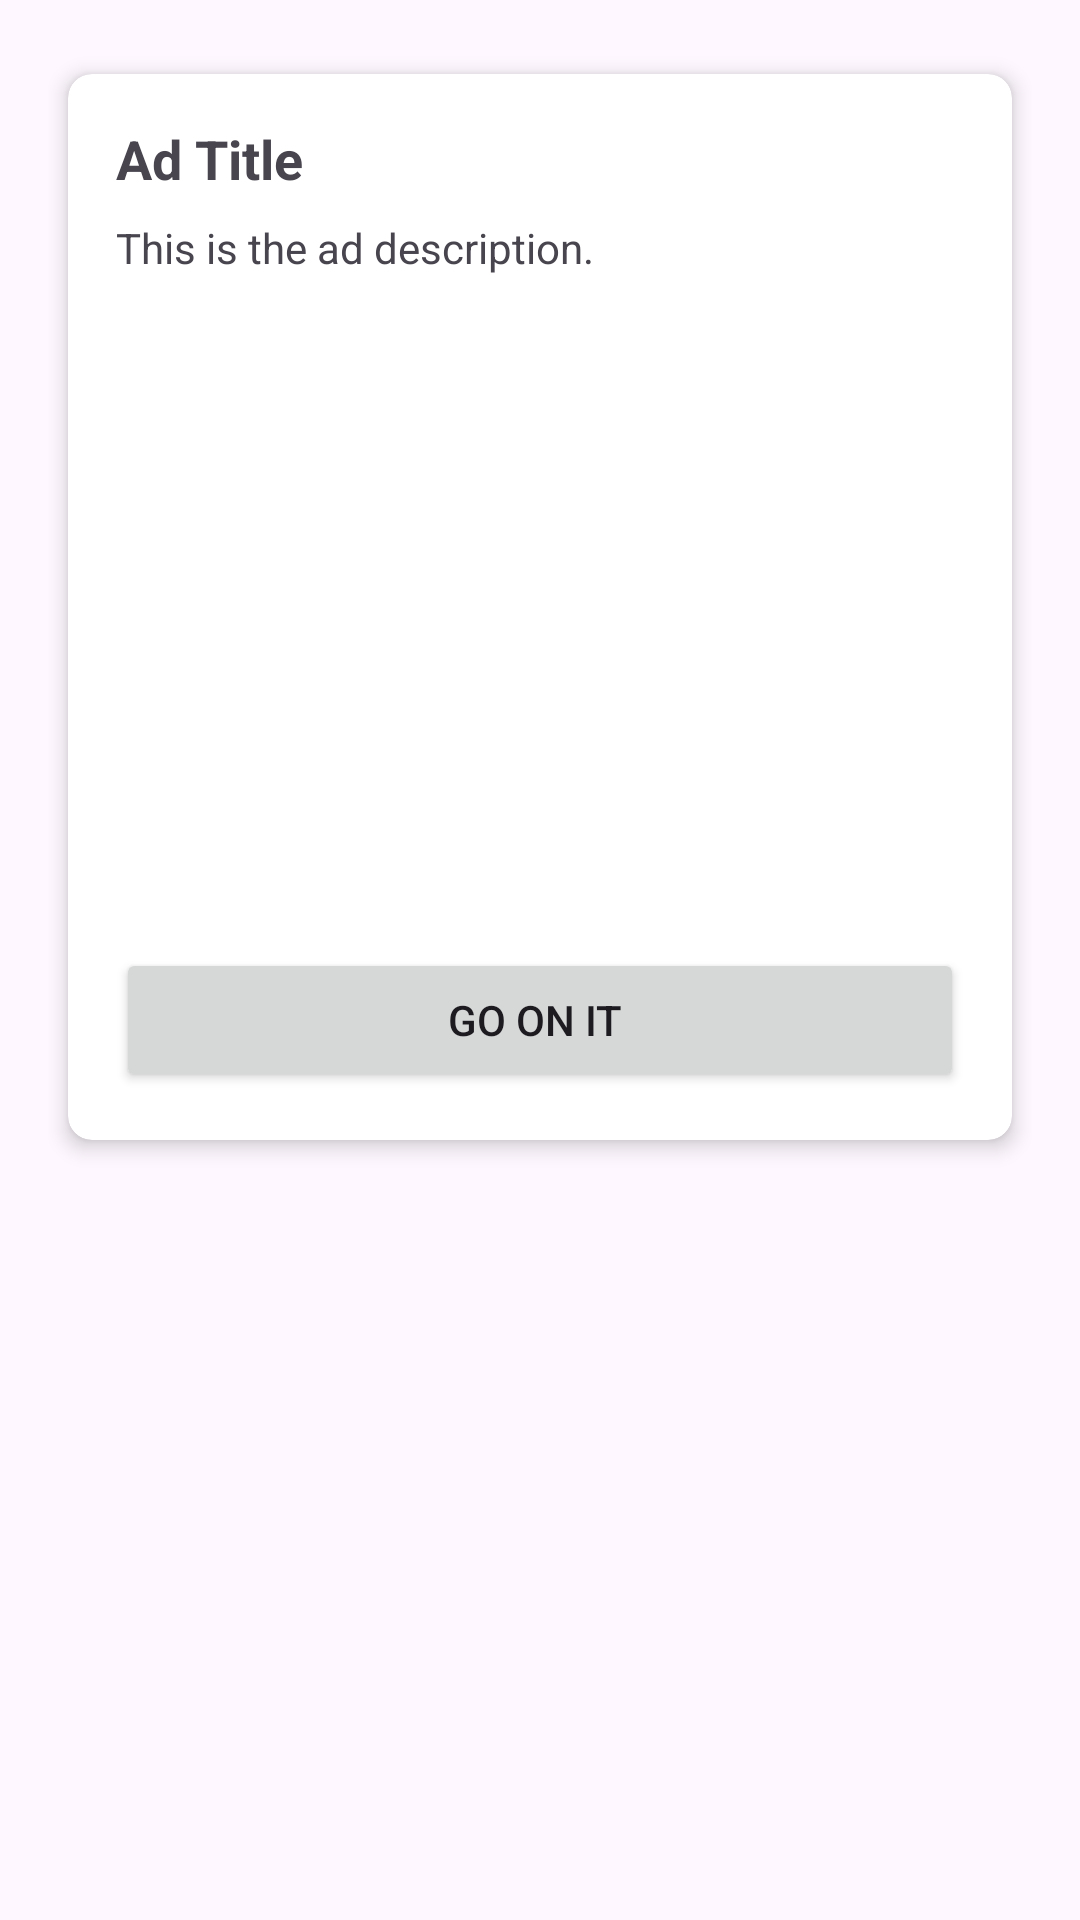

Android layout source for this screen:
<!-- AndroidManifest.xml: application theme Theme.LayoutManger -->
<!-- res/layout/post_ads.xml -->
<?xml version="1.0" encoding="utf-8"?>
<LinearLayout xmlns:android="http://schemas.android.com/apk/res/android"
    android:layout_width="match_parent"
    android:layout_height="wrap_content"
    xmlns:app="http://schemas.android.com/apk/res-auto"
    android:orientation="vertical"
    android:padding="16dp">

    <androidx.cardview.widget.CardView
        android:layout_width="match_parent"
        android:layout_height="wrap_content"
        app:cardCornerRadius="8dp"
        app:cardElevation="4dp"
        app:cardUseCompatPadding="true">

        
        <RelativeLayout
            android:layout_width="match_parent"
            android:layout_height="wrap_content"
            android:padding="16dp">

            
            <TextView
                android:id="@+id/adTitleTextView"
                android:layout_width="match_parent"
                android:layout_height="wrap_content"
                android:textSize="18sp"
                android:textStyle="bold"
                android:text="Ad Title" />

            
            <TextView
                android:id="@+id/adDescriptionTextView"
                android:layout_width="match_parent"
                android:layout_height="wrap_content"
                android:layout_below="@id/adTitleTextView"
                android:layout_marginTop="8dp"
                android:text="This is the ad description." />

            
            <ImageView
                android:id="@+id/adImageView"
                android:layout_width="match_parent"
                android:layout_height="200dp"
                android:layout_below="@id/adDescriptionTextView"
                android:layout_marginTop="8dp"
                android:scaleType="centerCrop"
                android:src="@drawable/ic_launcher_background" />

            
            <Button
                android:id="@+id/adActionButton"
                android:layout_width="match_parent"
                android:layout_height="wrap_content"
                android:layout_below="@id/adImageView"
                android:layout_marginTop="16dp"
                android:drawableEnd="@drawable/arrow_right"
                android:text="Go on it " />

        </RelativeLayout>
    </androidx.cardview.widget.CardView>

</LinearLayout>
<!-- resources referenced by this layout -->
<resources>
  <style name="Theme.LayoutManger" parent="Base.Theme.LayoutManger" />
  <style name="Base.Theme.LayoutManger" parent="Theme.Material3.DayNight.NoActionBar">
          
          
      </style>
</resources>
